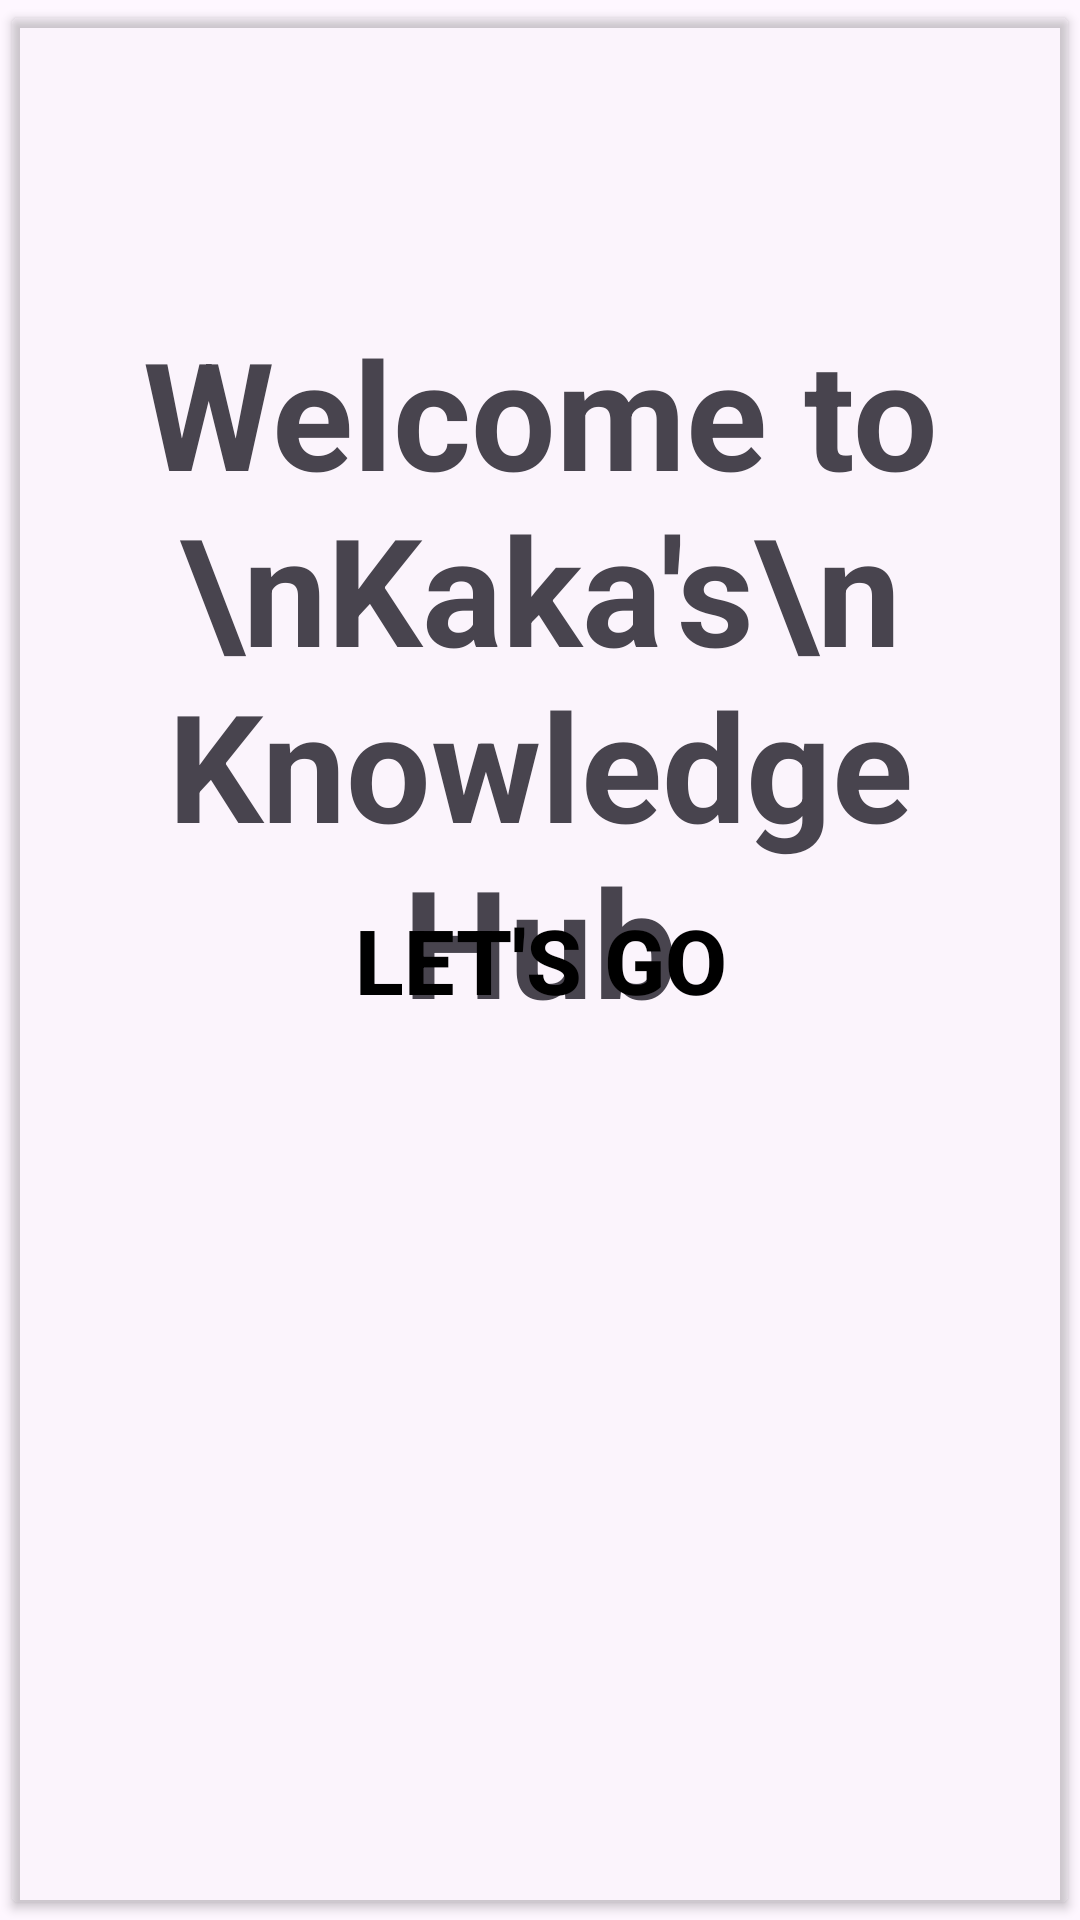

Reconstruct the res/layout file that produces this screen, plus the resources it refers to.
<!-- AndroidManifest.xml: application theme Theme.KnowledgeGate -->
<!-- res/layout/activity_main.xml -->
<?xml version="1.0" encoding="utf-8"?>
<androidx.constraintlayout.widget.ConstraintLayout xmlns:android="http://schemas.android.com/apk/res/android"
    xmlns:app="http://schemas.android.com/apk/res-auto"
    xmlns:tools="http://schemas.android.com/tools"
    android:layout_width="match_parent"
    android:layout_height="match_parent"
    tools:context=".MainActivity">

    <TextView
        android:id="@+id/textView"
        android:layout_width="wrap_content"
        android:layout_height="wrap_content"
        android:layout_marginTop="104dp"
        android:gravity="center"
        android:text="Welcome to \nKaka's\nKnowledge Hub"
        android:textSize="50dp"
        android:textStyle="bold"
        app:layout_constraintEnd_toEndOf="parent"
        app:layout_constraintStart_toStartOf="parent"
        app:layout_constraintTop_toTopOf="parent" />

    <Button
        android:id="@+id/button"
        android:layout_width="0dp"
        android:layout_height="0dp"
        android:backgroundTint="@color/cardview_shadow_end_color"
        android:gravity="center"
        android:text="Let's go"
        android:textColor="@color/black"
        android:textSize="30dp"
        android:textStyle="bold"
        app:layout_constraintBottom_toBottomOf="parent"
        app:layout_constraintEnd_toEndOf="parent"
        app:layout_constraintHorizontal_bias="0.5"
        app:layout_constraintStart_toStartOf="parent"
        app:layout_constraintTop_toTopOf="parent"
        app:layout_constraintVertical_bias="0.5" />


</androidx.constraintlayout.widget.ConstraintLayout>
<!-- resources referenced by this layout -->
<resources>
  <style name="Theme.KnowledgeGate" parent="Base.Theme.KnowledgeGate" />
  <style name="Base.Theme.KnowledgeGate" parent="Theme.Material3.DayNight.NoActionBar">
          
          
      </style>
  <!-- not gathered from this repository: default colours our renderer supplied (Android Studio template values) -->
  <color name="black">#FF000000</color>
</resources>
